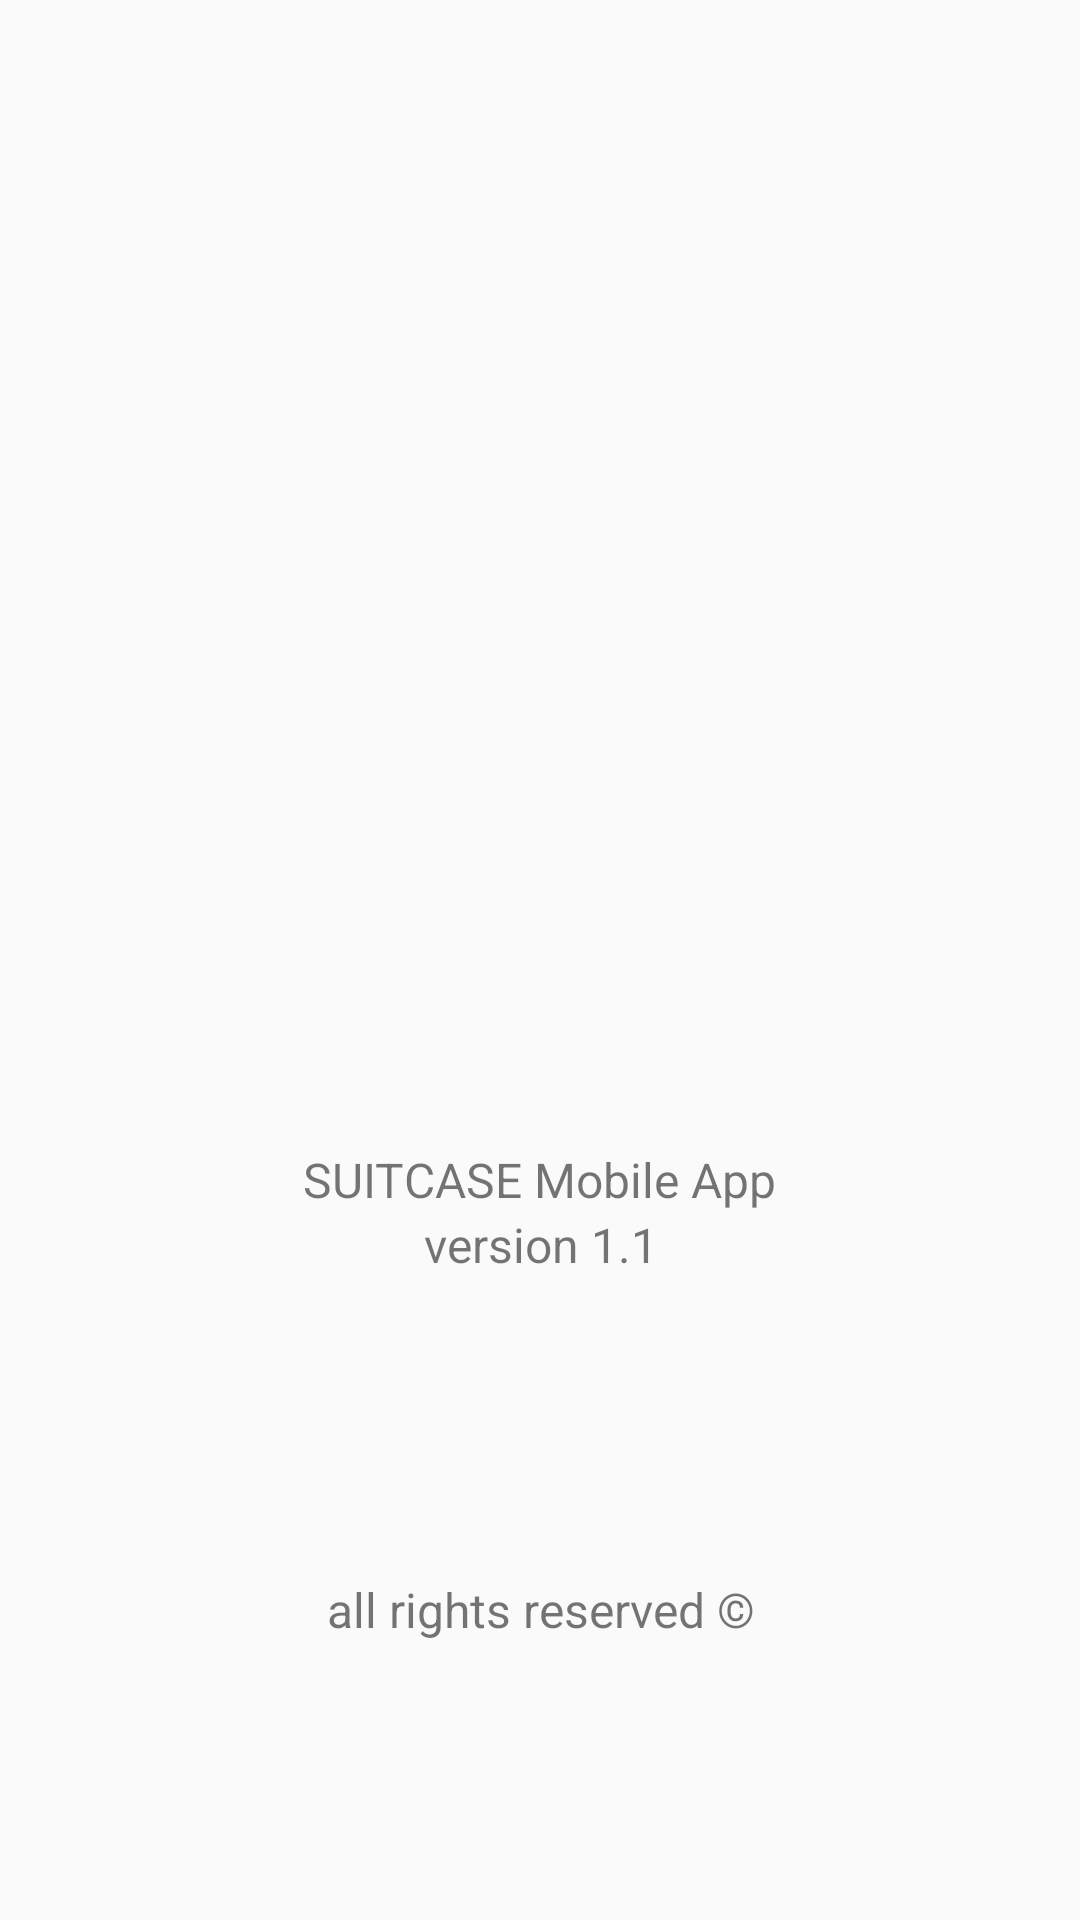

Produce the Android XML layout that renders to this screen, including the resource entries it uses.
<!-- AndroidManifest.xml: application theme Theme.Suitcase -->
<!-- res/layout/activity_about_page.xml -->
<?xml version="1.0" encoding="utf-8"?>
<LinearLayout
    xmlns:android="http://schemas.android.com/apk/res/android"
    xmlns:app="http://schemas.android.com/apk/res-auto"
    xmlns:tools="http://schemas.android.com/tools"
    android:layout_width="match_parent"
    android:layout_height="match_parent"
    android:orientation="vertical"
    android:gravity="center"
    tools:context=".AboutActivityPage">


        <ImageView
            android:id="@+id/about_page_image"
            android:layout_width="200dp"
            android:layout_height="250dp"
            android:layout_marginTop="20dp"
            android:layout_gravity="center"
            android:background="@drawable/road_signs"
            tools:ignore="MissingConstraints" />

        <TextView
            android:id="@+id/about_page_text1"
            android:layout_width="wrap_content"
            android:layout_height="wrap_content"
            android:gravity="center"
            android:layout_marginTop="20dp"
            android:text="SUITCASE Mobile App"
            android:textSize="16sp"/>

        <TextView
            android:id="@+id/about_page_text2"
            android:layout_width="wrap_content"
            android:layout_height="wrap_content"
            android:gravity="center"
            android:text="version 1.1"
            android:textSize="16sp"
            tools:ignore="MissingConstraints" />

    <TextView
        android:id="@+id/about_page_text3"
        android:layout_width="match_parent"
        android:layout_height="wrap_content"
        android:gravity="center"
        android:layout_marginTop="100dp"
        android:text="all rights reserved ©"
        android:textSize="16sp"
         />



</LinearLayout>
<!-- resources referenced by this layout -->
<resources>
  <style name="Theme.Suitcase" parent="Base.Theme.Suitcase" />
  <style name="Base.Theme.Suitcase" parent="Theme.AppCompat.Light.NoActionBar">
          
  
      </style>
</resources>
